Image classification data set "vgg19_TVT" (MeganRows/MangroveCNN on GitHub). Class labels (8): acrostichum aureum, bruguiera cylindrica, bruguiera gymnorhiza, bruguiera sexangula, camptostemon philippensis, ceriops decandra, lumnitzera racemosa, sonneratia alba.

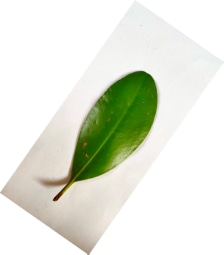
Label: ceriops decandra

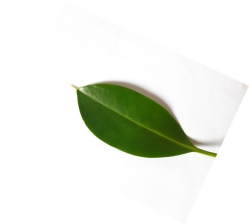
Label: bruguiera sexangula

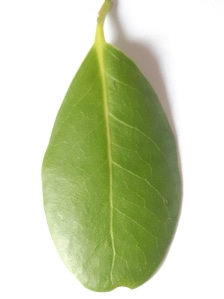
Label: camptostemon philippensis

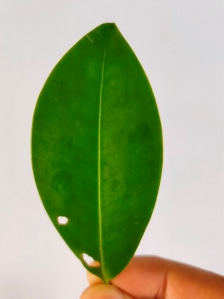
Label: bruguiera cylindrica

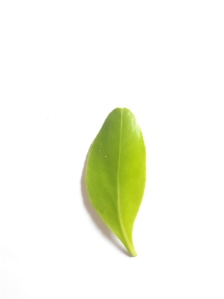
Label: lumnitzera racemosa

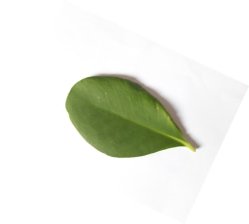
Label: sonneratia alba
